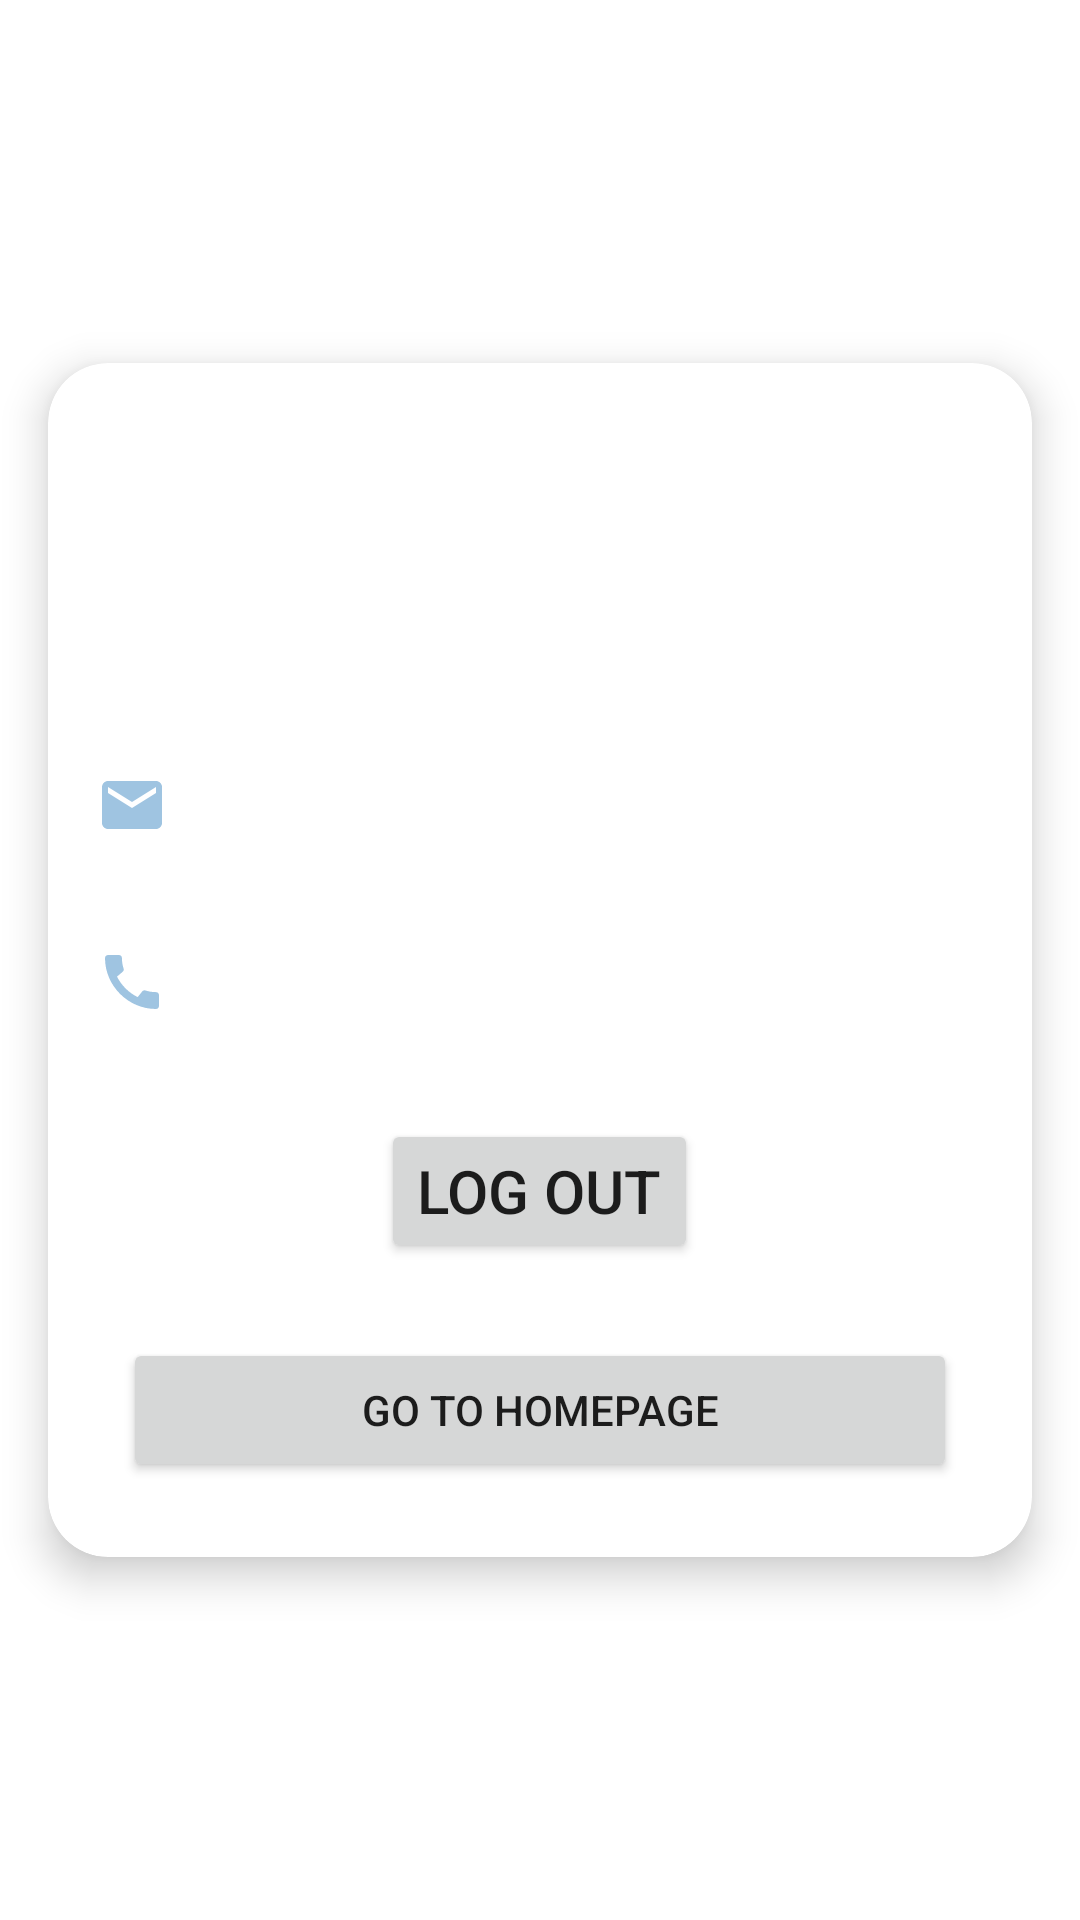

Layout XML and referenced resources for this Android screen:
<!-- AndroidManifest.xml: application theme Theme.FirstFB -->
<!-- res/layout/activity_profile.xml -->
<?xml version="1.0" encoding="utf-8"?>
<androidx.constraintlayout.widget.ConstraintLayout xmlns:android="http://schemas.android.com/apk/res/android"
    xmlns:app="http://schemas.android.com/apk/res-auto"
    xmlns:tools="http://schemas.android.com/tools"
    android:layout_width="match_parent"
    android:layout_height="match_parent"
    tools:context=".ProfileActivity">



  <androidx.cardview.widget.CardView
      android:id="@+id/cardImage"
      android:layout_width="0dp"
      android:layout_height="wrap_content"
      android:layout_gravity="center"
      android:layout_margin="16dp"
      android:layout_marginTop="100dp"
      android:layout_marginBottom="100dp"
      app:cardCornerRadius="20dp"
      app:cardElevation="8dp"
      app:layout_constraintBottom_toBottomOf="parent"
      app:layout_constraintEnd_toEndOf="parent"
      app:layout_constraintHorizontal_bias="0.516"
      app:layout_constraintStart_toStartOf="parent"
      app:layout_constraintTop_toTopOf="parent">


    <LinearLayout
        android:layout_width="match_parent"
        android:layout_height="wrap_content"
        android:orientation="vertical"
        app:layout_constraintBottom_toBottomOf="parent"
        app:layout_constraintEnd_toEndOf="parent"
        app:layout_constraintHorizontal_bias="1.0"
        app:layout_constraintStart_toStartOf="parent"
        app:layout_constraintTop_toTopOf="parent"
        app:layout_constraintVertical_bias="0.013">

      <TextView
          android:id="@+id/greetings"
          android:layout_width="match_parent"
          android:layout_height="wrap_content"
          android:layout_margin="16dp"
          android:textSize="20sp" />

      <TextView
          android:id="@+id/username"
          android:layout_width="match_parent"
          android:layout_height="wrap_content"
          android:layout_margin="16dp"
          android:drawableLeft="@drawable/ic_profile"
          android:drawablePadding="8dp"
          android:textSize="20sp"
          android:textStyle="bold"
          app:drawableTint="#9FC4E1" />

      <TextView
          android:id="@+id/email"
          android:layout_width="match_parent"
          android:layout_height="wrap_content"
          android:layout_margin="16dp"
          android:drawableLeft="@drawable/ic_email_24"
          android:drawablePadding="8dp"
          android:textSize="20sp" />

      <TextView
          android:id="@+id/contact"
          android:layout_width="match_parent"
          android:layout_height="wrap_content"
          android:layout_margin="16dp"
          android:drawableLeft="@drawable/ic_call_24"
          android:drawablePadding="8dp"
          android:textSize="20sp" />

      <Button
          android:id="@+id/log_out"
          android:layout_width="wrap_content"
          android:layout_height="wrap_content"
          android:layout_gravity="center"
          android:layout_marginTop="16dp"
          android:onClick="@string/log_out"
          android:text="@string/log_out"
          android:textSize="20sp"
          app:cornerRadius="25dp" />

      <Button
          android:id="@+id/go_to_homepage"
          android:layout_width="match_parent"
          android:layout_height="wrap_content"
          android:layout_margin="25dp"
          android:onClick="go_to_homepage"
          android:text="Go to Homepage"
          app:cornerRadius="25dp" />
    </LinearLayout>
  </androidx.cardview.widget.CardView>


</androidx.constraintlayout.widget.ConstraintLayout>
<!-- resources referenced by this layout -->
<resources>
  <!-- drawable ic_call_24 (drawable) -->
  <vector android:height="24dp" android:tint="#9FC4E1"
      android:viewportHeight="24" android:viewportWidth="24"
      android:width="24dp" xmlns:android="http://schemas.android.com/apk/res/android">
      <path android:fillColor="@android:color/white" android:pathData="M20.01,15.38c-1.23,0 -2.42,-0.2 -3.53,-0.56 -0.35,-0.12 -0.74,-0.03 -1.01,0.24l-1.57,1.97c-2.83,-1.35 -5.48,-3.9 -6.89,-6.83l1.95,-1.66c0.27,-0.28 0.35,-0.67 0.24,-1.02 -0.37,-1.11 -0.56,-2.3 -0.56,-3.53 0,-0.54 -0.45,-0.99 -0.99,-0.99H4.19C3.65,3 3,3.24 3,3.99 3,13.28 10.73,21 20.01,21c0.71,0 0.99,-0.63 0.99,-1.18v-3.45c0,-0.54 -0.45,-0.99 -0.99,-0.99z"/>
  </vector>
  <!-- drawable ic_email_24 (drawable) -->
  <vector android:height="24dp" android:tint="#9FC4E1"
      android:viewportHeight="24" android:viewportWidth="24"
      android:width="24dp" xmlns:android="http://schemas.android.com/apk/res/android">
      <path android:fillColor="@android:color/white" android:pathData="M20,4L4,4c-1.1,0 -1.99,0.9 -1.99,2L2,18c0,1.1 0.9,2 2,2h16c1.1,0 2,-0.9 2,-2L22,6c0,-1.1 -0.9,-2 -2,-2zM20,8l-8,5 -8,-5L4,6l8,5 8,-5v2z"/>
  </vector>
  <string name="log_out">Log out</string>
  <style name="Theme.FirstFB" parent="Theme.MaterialComponents.Light.NoActionBar">
          
          <item name="colorPrimary">#9FC4E1</item>
          <item name="colorPrimaryVariant">#9FC4E1</item>
          <item name="colorOnPrimary">@color/white</item>
          
          <item name="colorSecondary">#535353</item>
          <item name="colorSecondaryVariant">@color/teal_700</item>
          <item name="colorOnSecondary">@color/black</item>
          
          <item name="android:statusBarColor">?attr/colorPrimaryVariant</item>
          
      </style>
  <!-- not gathered from this repository: default colours our renderer supplied (Android Studio template values) -->
  <color name="teal_700">#FF018786</color>
  <color name="black">#FF000000</color>
  <color name="white">#FFFFFFFF</color>
</resources>
